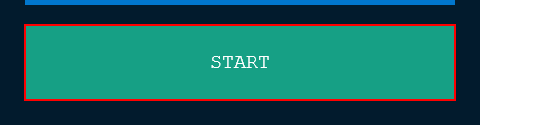
Task: RPA Challange at Dallas Meetup
Workflow: Main

Step 1: click on the button 'start'

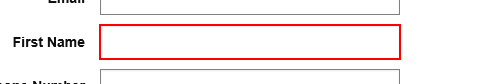
Step 2: type [FirstName] into the text box

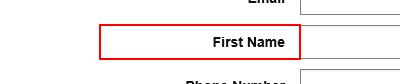
Step 3: Find First Name on the label 'First Name'

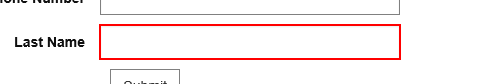
Step 4: type [LastName] into the text box

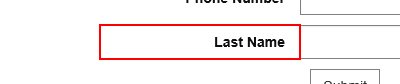
Step 5: Find Last Name on the label 'Last Name'

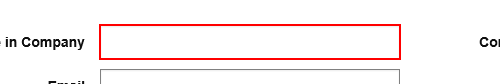
Step 6: type [Role] into the text box

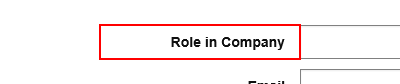
Step 7: Find Role on the label 'Role in Company'

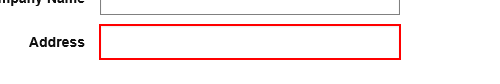
Step 8: type [Address] into the text box

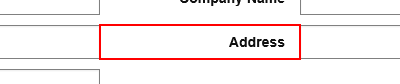
Step 9: Find Address on the label 'Address'

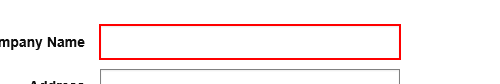
Step 10: type [CompanyName] into the text box

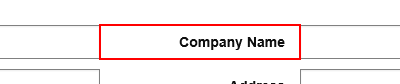
Step 11: Find Company on the label 'Company Name'

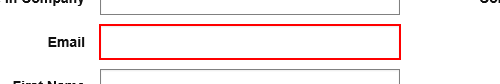
Step 12: type [Email] into the text box

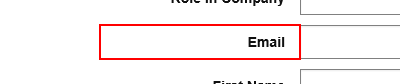
Step 13: Find Email on the label 'Email'

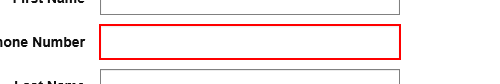
Step 14: type [PhoneNumber] into the text box

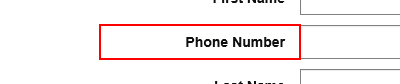
Step 15: Find Phone on the label 'Phone Number'

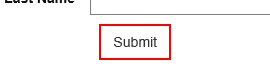
Step 16: click on the text box